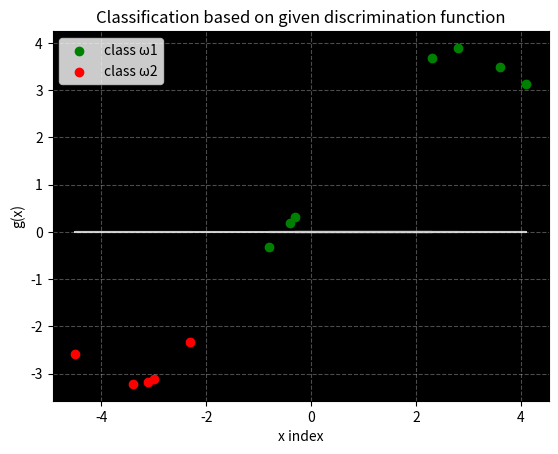

Here is the Python script that generated this plot:
# Implementation of TaskA
import numpy as np
import matplotlib.pyplot as plt
import math

"""
ω1: no stress
ω2: stress

P(ω1) = 7/12
P(ω2) = 5/12

p(x|theta) = (1/pi) * (1 / (1 + (x-theta)^2))
"""

#A-priori probabilities
P_apriori1 = 7/12
P_apriori2 = 5/12

#Data for ω1
D1 = [2.8, -0.4, -0.8, 2.3, -0.3, 3.6, 4.1]

#Data for ω2
D2 = [-4.5, -3.4, -3.1, -3.0, -2.3]

print(f"{D1} has length of: {len(D1)}")
print(f"{D2} has length of: {len(D2)}")

theta = np.arange(-60, 60, 0.01)

#Task A1
p1 = 1
p2 = 1

#Calculating L(θ)
for x in D1:
    p1 *= (1/math.pi)*(1/(1+(x-theta)**2))

for x in D2:
    p2 *= (1/math.pi)*(1/(1+(x-theta)**2))

L1 = np.log(p1)
L2 = np.log(p2)
# print(L1)
# print(L2)
# print(np.amax(L1))
# print(max(L2))
# print(type(L1))

theta1 = theta[L1.argmax()]
print(f"Estimation of theta1: {theta1}")

theta2 = theta[L2.argmax()]
print(f"Estimation of theta2: {theta2}")

# ax = plt.axes()
# ax.set_facecolor("black")
# plt.plot(theta,L1, color="green")
# plt.plot(theta,L2, color="red")
# plt.title("Display of log(p(D1|θ)) and log(p(D2|θ)) as functions of theta", loc="left")
# plt.xlabel("theta")
# plt.ylabel("log(p(D_i|θ))")
# plt.legend(["log(p(D1|θ))", "log(p(D2|θ))"])
# plt.grid(color="white", linestyle="--", alpha=0.3)
# plt.show()

#Task A2

"""
discrimination function: g(x) = log(P(x|theta1)) - log(P(x|theta2)) + logP(ω1) - logP(ω2)

where x = D1 U D2 (?)
"""

#Index X = D1 U D2
X = D1 + D2

#Discrimination Function g
g = list()
g1 = list()
g2 = list()

for x in X:
    temp = (np.log((1/math.pi)*(1/(1+(x-theta1)**2))) - np.log((1/math.pi)*(1/(1+(x-theta2)**2)))) + (np.log(P_apriori1) - np.log(P_apriori2))
    g.append(temp)

g1 = g[:len(D1)]
g2 = g[len(D1):]

print(f"g is {g} and is size of {np.size(g)}")
print(f"g1 is {g1} and is size of {np.size(g1)}")
print(f"g2 is {g2} and is size of {np.size(g2)}")
discrimination_line = [0 for _ in range(len(X))]

ax = plt.axes()
ax.set_facecolor("black")
plt.scatter(D1, g1, color="green")
plt.scatter(D2, g2, color="red")
plt.plot(X, discrimination_line, color="white", alpha=0.8)
plt.title("Classification based on given discrimination function")
plt.xlabel("x index")
plt.ylabel("g(x)")
plt.grid(color="white", linestyle="--", alpha=0.3)
plt.legend(["class ω1", "class ω2"])
plt.show()
